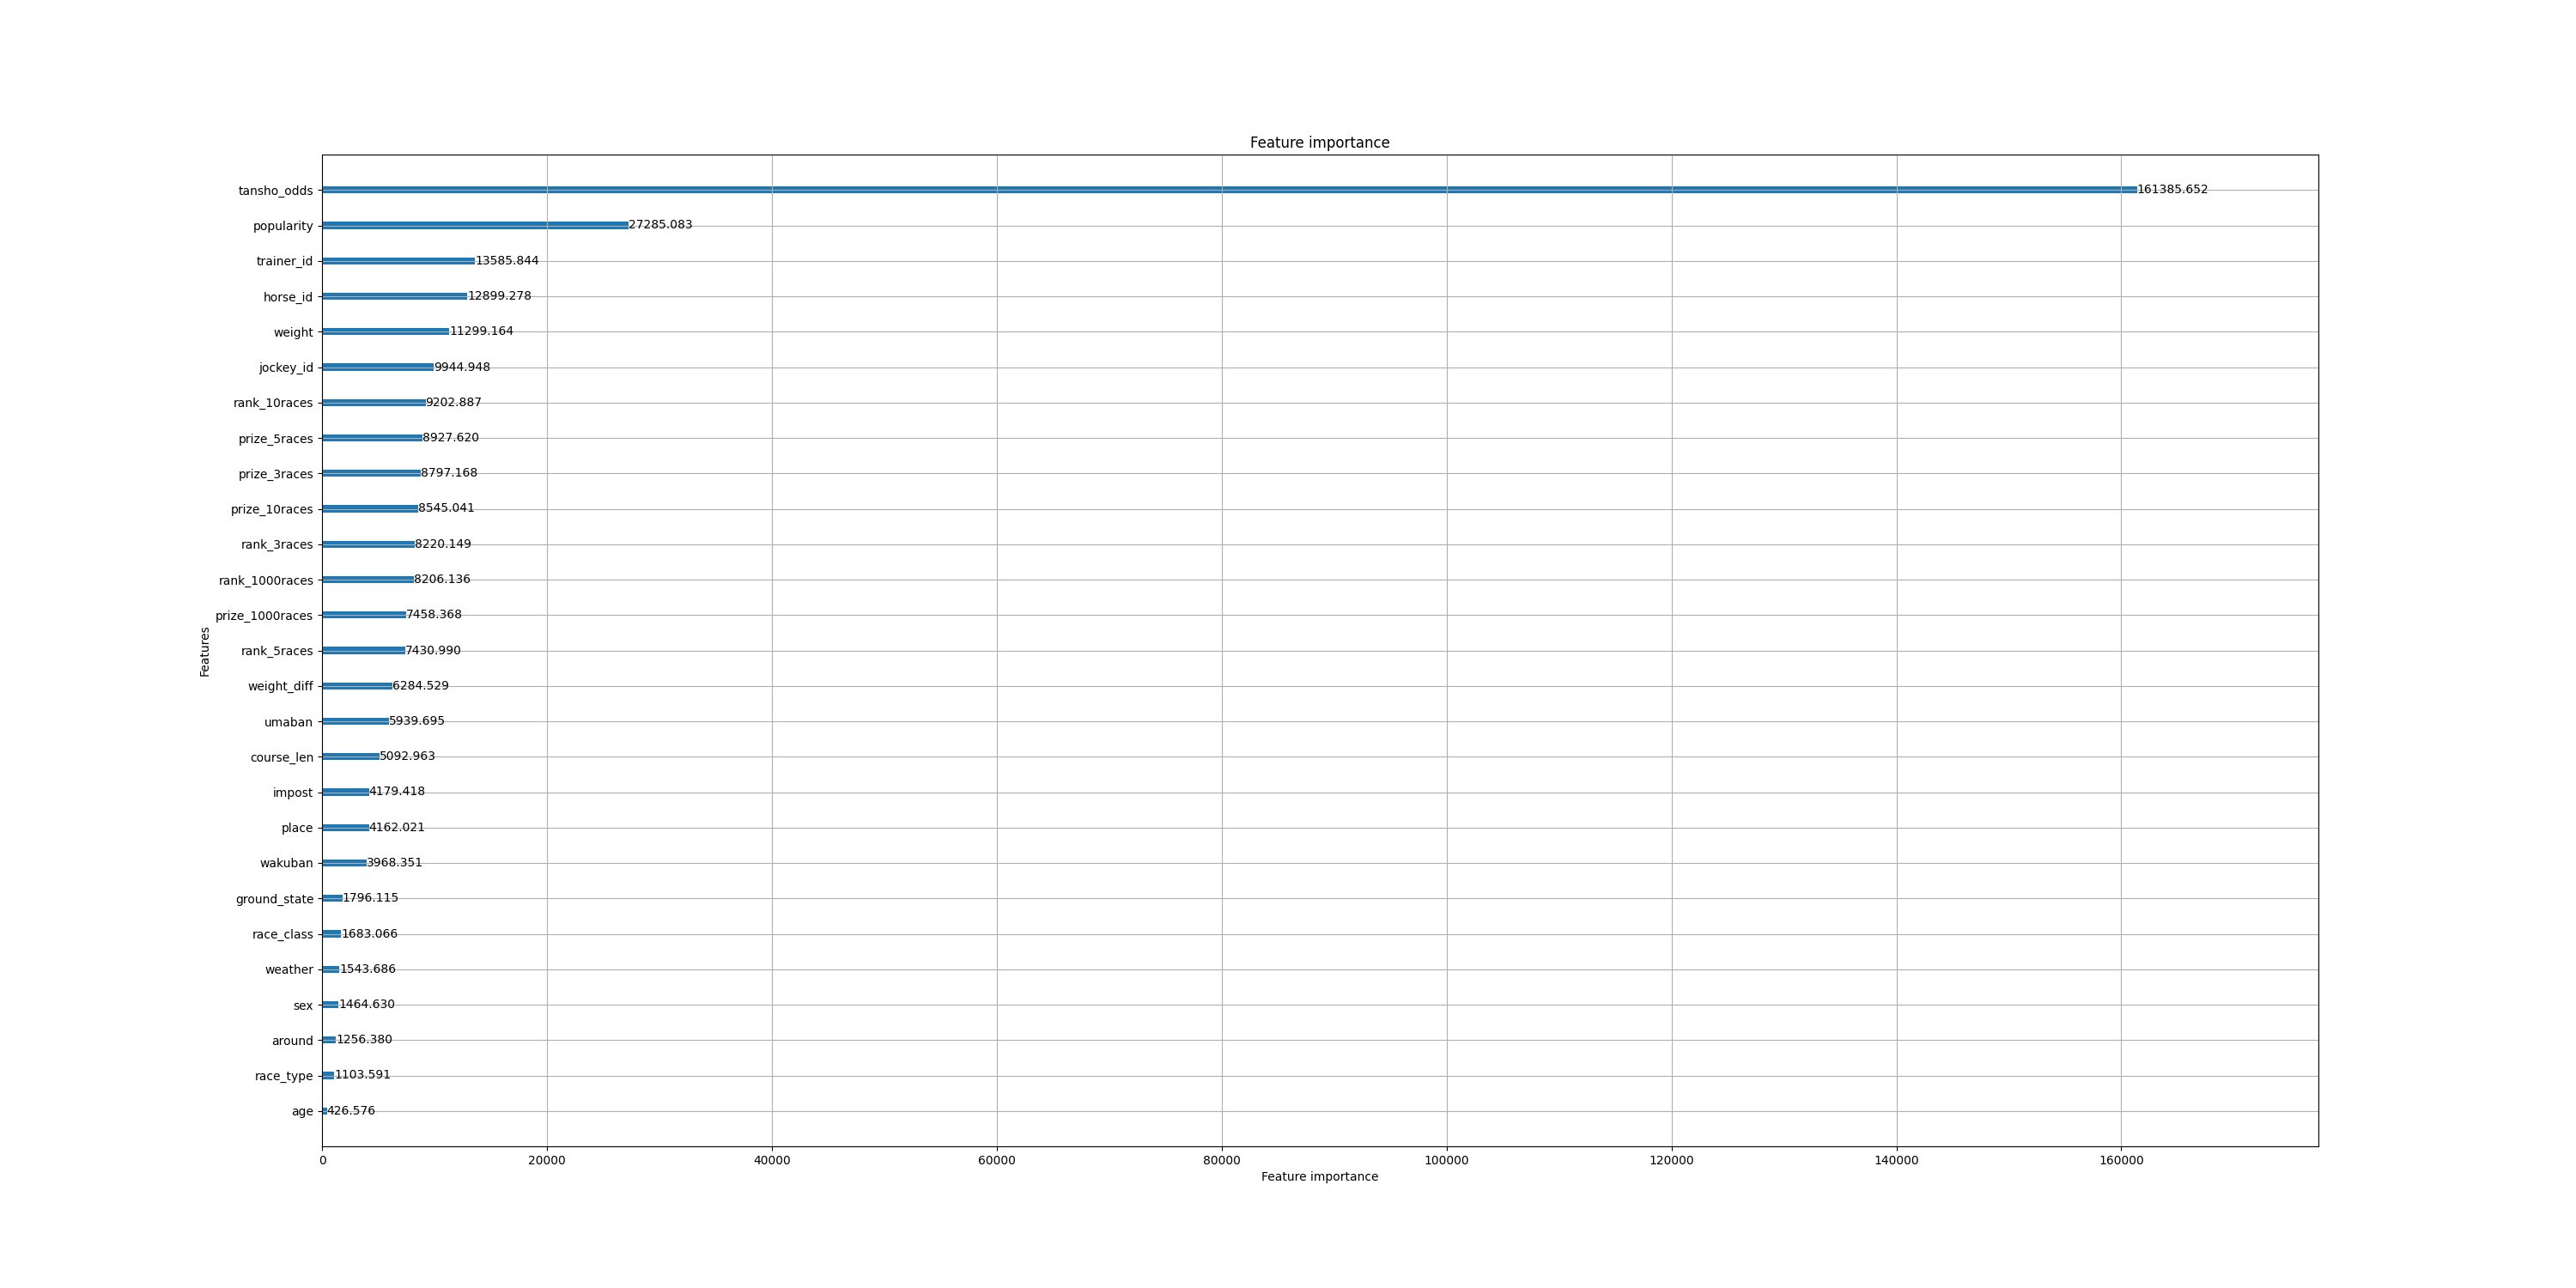

Source data for this figure (header and first rows):
feature	importance
tansho_odds	161386
popularity	27285
trainer_id	13586
horse_id	12899
weight	11299
jockey_id	9945
rank_10races	9203
prize_5races	8928
prize_3races	8797
prize_10races	8545
rank_3races	8220
rank_1000races	8206
prize_1000races	7458
rank_5races	7431
weight_diff	6285
umaban	5940
course_len	5093
impost	4179
place	4162
wakuban	3968
ground_state	1796
race_class	1683
weather	1544
sex	1465
around	1256
race_type	1104
age	426.6
